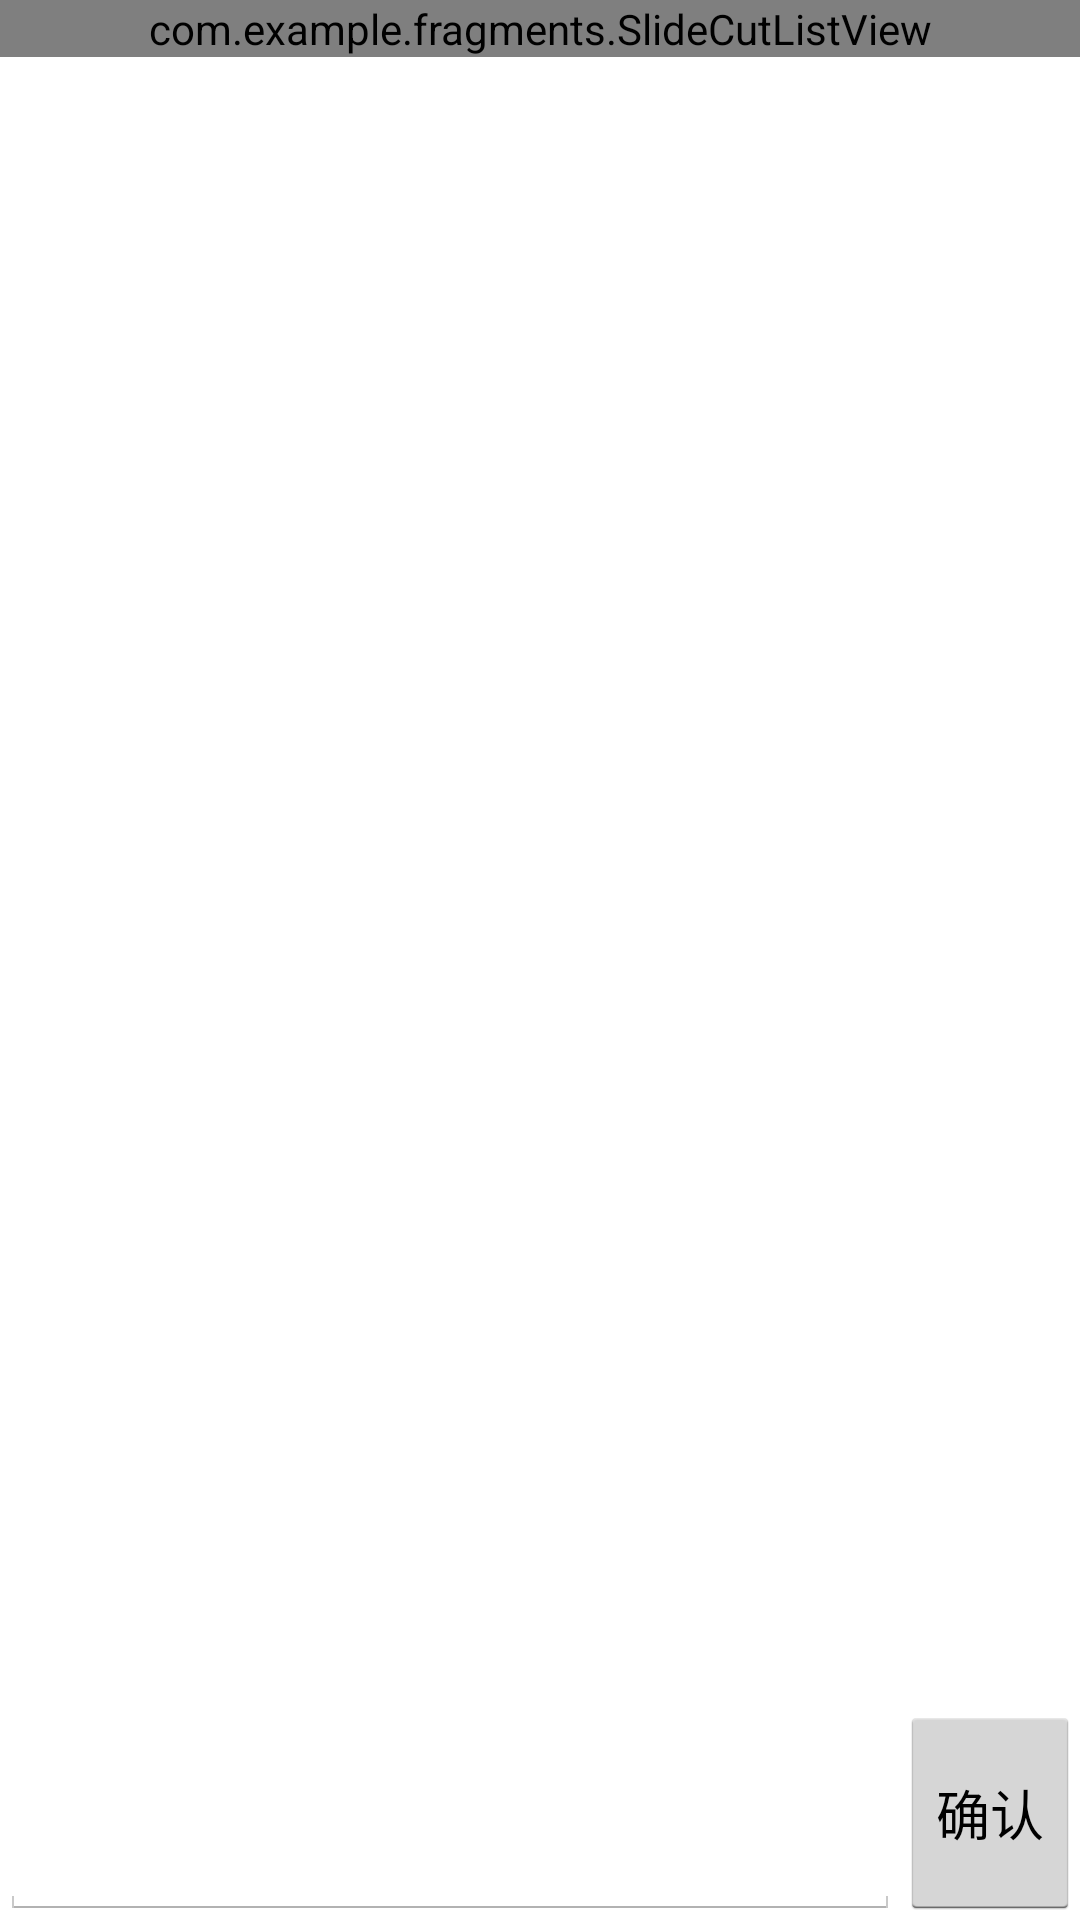

This screen was rendered from an Android layout file. Write that file and the resources it references.
<!-- AndroidManifest.xml: application theme AppBaseTheme -->
<!-- res/layout/datafragmentreview.xml -->
<?xml version="1.0" encoding="utf-8"?>

<LinearLayout xmlns:android="http://schemas.android.com/apk/res/android"
    android:layout_width="match_parent"
    android:layout_height="match_parent"
    android:orientation="vertical" >

    <LinearLayout
        android:layout_width="match_parent"
        android:layout_height="0dp"
        android:layout_weight="8" >

        

        <com.example.fragments.SlideCutListView
            android:id="@+id/review_lv"
            android:layout_width="match_parent"
            android:layout_height="wrap_content"
            android:cacheColorHint="@android:color/transparent"
            android:listSelector="@android:color/transparent" >
        </com.example.fragments.SlideCutListView>
    </LinearLayout>

    <LinearLayout
        android:layout_width="match_parent"
        android:layout_height="0dp"
        android:layout_gravity="bottom"
        android:layout_weight="1"
        android:orientation="horizontal" >

        <LinearLayout
            android:layout_width="0dp"
            android:layout_height="match_parent"
            android:layout_weight="5" >

            <EditText
                android:id="@+id/review_edit"
                android:layout_width="match_parent"
                android:layout_height="match_parent" />
        </LinearLayout>

        <RelativeLayout
            android:layout_width="0dp"
            android:layout_height="match_parent"
            android:layout_weight="1" >

            <Button
                android:id="@+id/ok_button"
                android:layout_width="match_parent"
                android:layout_height="match_parent"
                android:layout_centerInParent="true"
                android:text="确认" />
        </RelativeLayout>
    </LinearLayout>

</LinearLayout>
<!-- resources referenced by this layout -->
<resources>
  <style name="AppBaseTheme" parent="@android:style/Theme.Holo.Light">
          <item name="android:actionBarStyle">@style/actionbar_def_style</item>
      </style>
  <style name="actionbar_def_style" parent="@android:style/Widget.Holo.Light.ActionBar">
          <item name="android:background">#ff0099cc</item>
      </style>
</resources>
